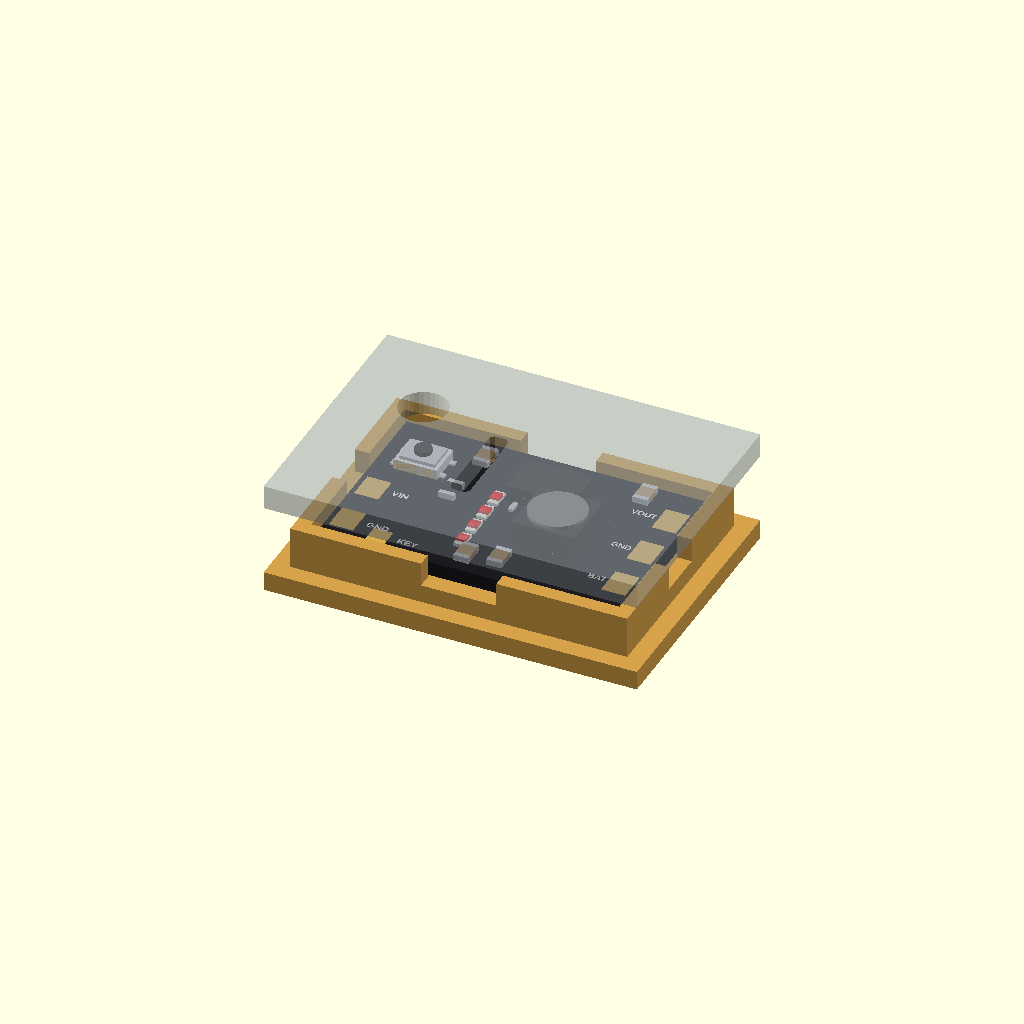
Cell 1: rendered with the file's own defaults.
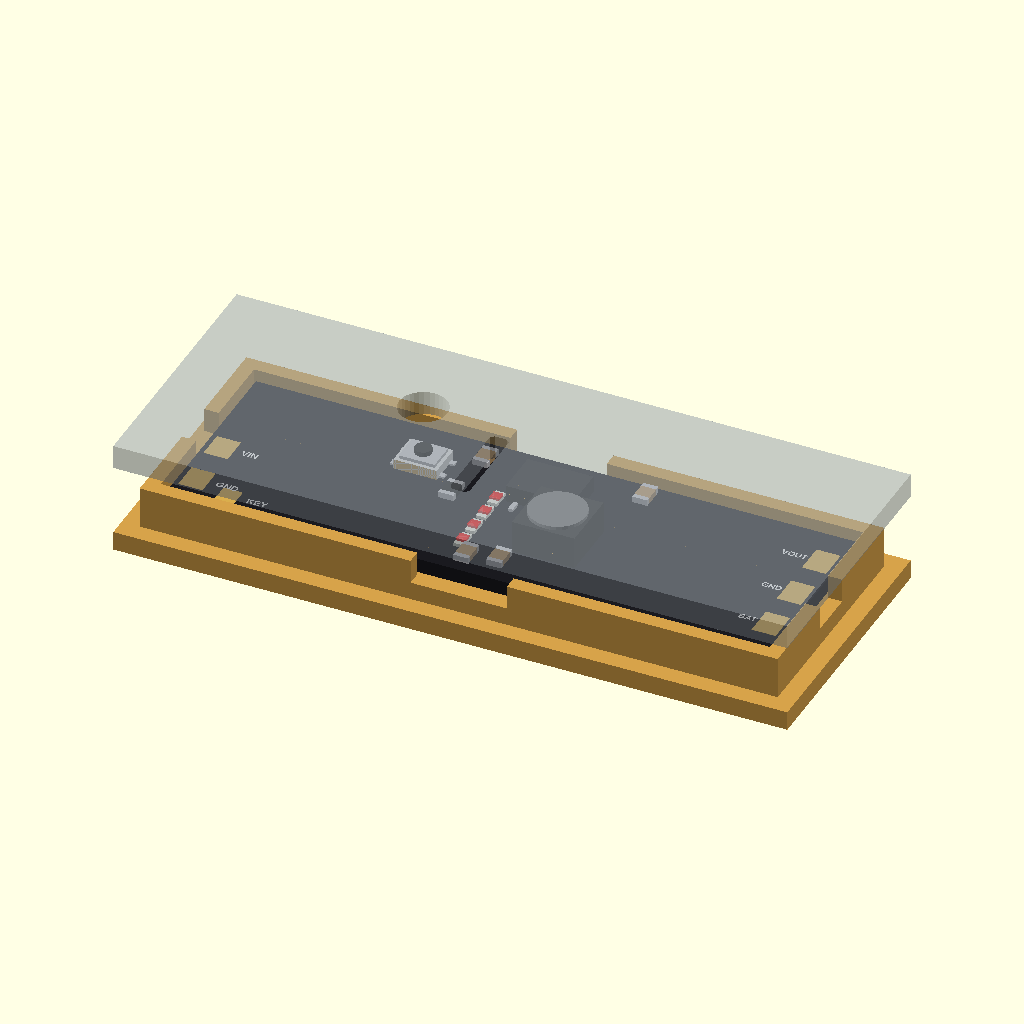
Cell 2 — b_l set to 50, the other parameters unchanged.
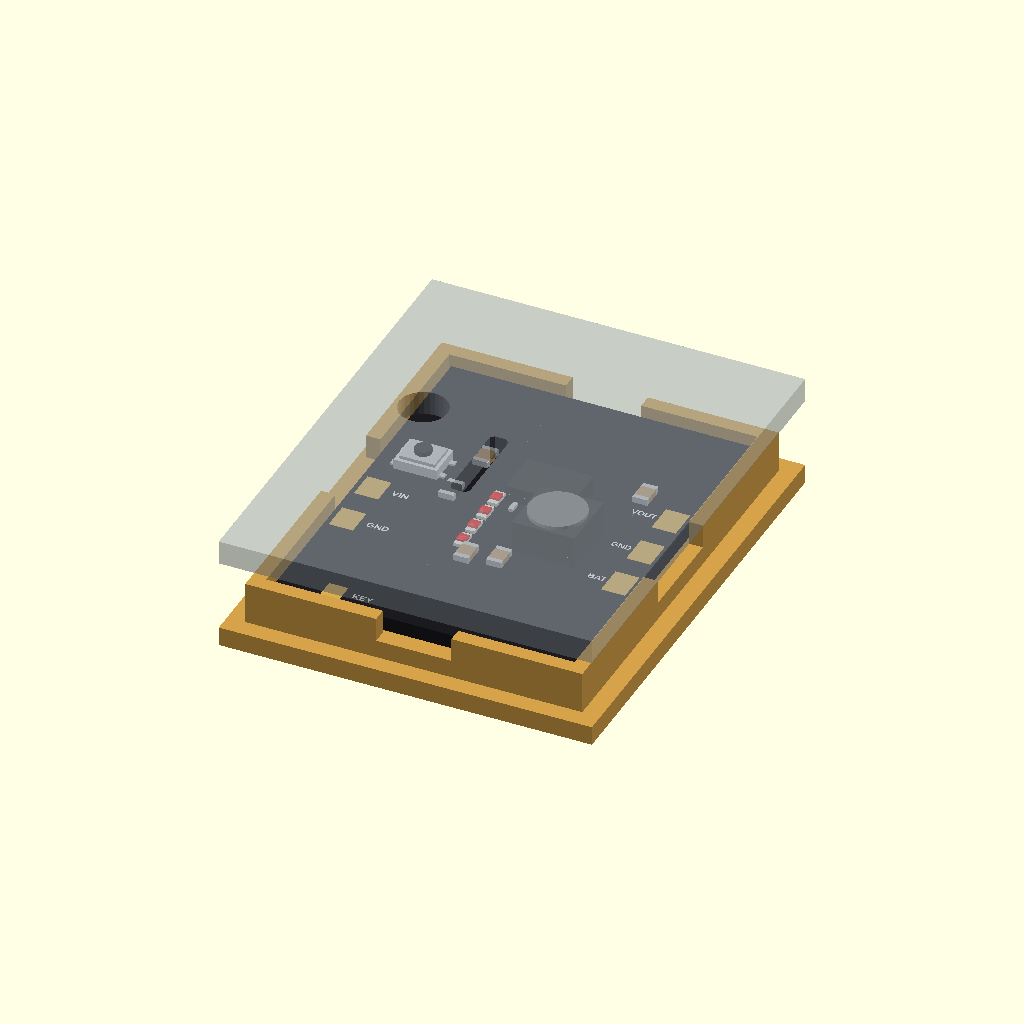
Cell 3: b_w = 32 (everything else at default).
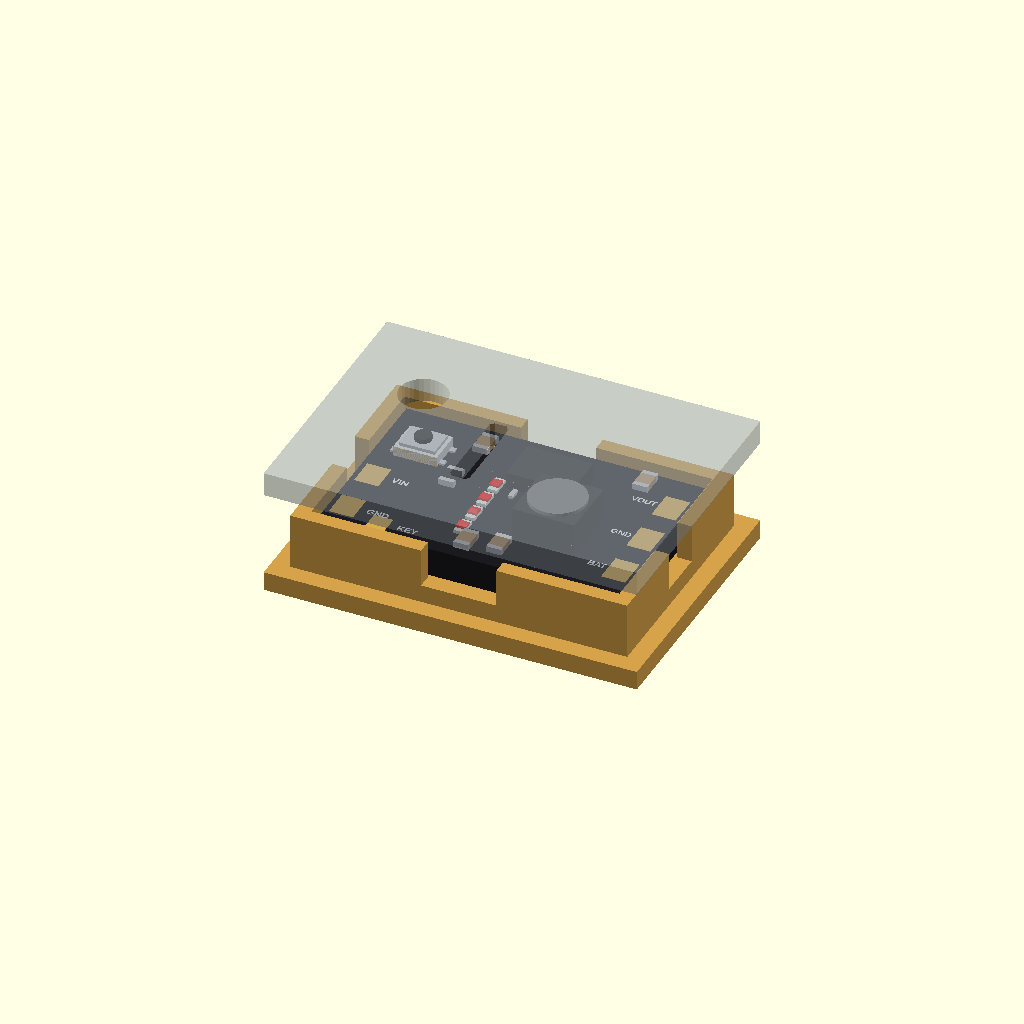
Cell 4: the same model with b_t = 2.4.
All cells are drawn from one camera (rotation 55°, 0°, 25°, orthographic, colour scheme Cornfield), so only the parameter changes between them.
OpenSCAD source file power/ip5306_mhcd42/ip5306_mhcd42.scad:
// IP5306 charge/discharge board, "MH-CD42" (5 V 2.1 A boost + 2.1 A
// Li-ion charger, button, 4 battery LEDs). Pads only, no USB socket:
// VIN and GND at one end, BAT, GND and VOUT at the other, KEY by the button.
//
//   use <partbin/power/ip5306_mhcd42/ip5306_mhcd42.scad>
//
//   ip5306_mhcd42();                    the board, with its parts
//   ip5306_mhcd42(detail = false);      only what matters for fit (fast)
//   ip5306_mhcd42_holder();             ledge and low walls, add to the case
//   ip5306_mhcd42_button_cutout(gap, wall)   a hole over the button in the lid
//   ip5306_mhcd42_led_window(gap, wall)      a slot over the 4 LEDs in the lid
//   ip5306_mhcd42_size()                [length, width, pcb thickness]
//
// Where it sits: parts up, the board centred on x = y = 0, its underside at
// z = 0, the long side along x, the button at the left end.
// The inductor is the tallest part (~3 mm). Remember the IP5306 turns its
// output off below ~50 mA of load.

use <../../lib/parts.scad>
use <../../lib/breakout.scad>
use <../../lib/display.scad>

// ------------------------------------------------------------------- typical
b_l      = 25.0;    // board length (x)
b_w      = 16.0;    // board width (y)
b_t      = 1.2;     // PCB
button   = [-9.0, 3.5];     // button centre
button_h = 1.5;     // button height above the board (with its cap)
leds_x   = -2.0;    // the 4 LEDs, in a row along y, at this x
tall_h   = 3.0;     // the inductor

function ip5306_mhcd42_size() = [b_l, b_w, b_t];
function ip5306_mhcd42_button() = button;
function ip5306_mhcd42_height() = b_t + tall_h;

pads_l = [["VIN", 3.5], ["GND", -1.0]];                 // left end, y
pads_r = [["VOUT", 4.5], ["GND", 0], ["BAT", -4.5]];    // right end, y

// ======================================================================= board
module ip5306_mhcd42(detail = true) {
    color([0.10, 0.10, 0.12]) translate([-b_l / 2, -b_w / 2, 0]) cube([b_l, b_w, b_t]);
    translate([button[0], button[1], b_t]) smd_button([3.6, 3.0], 1.1, 0.4, 1.4);
    translate([4.5, -1.5, b_t]) power_inductor(5.2, tall_h);
    for (p = pads_l) translate([-b_l / 2 + 1.4, p[1] - 4.5, 0]) pad([2.0, 2.4], 0, b_t);
    for (p = pads_r) translate([b_l / 2 - 1.4, p[1], 0]) pad([2.0, 2.6], 0, b_t);
    translate([-b_l / 2 + 4.5, -b_w / 2 + 1.5, 0]) pad([1.6, 1.6], 0, b_t);   // KEY
    if (detail) translate([0, 0, b_t]) {
        translate([1.5, 3.5, 0]) soic(8, 3.9, 1.5);                     // IP5306
        for (i = [0:3]) translate([leds_x, (i - 1.5) * 2.0 - 1.5, 0]) smd_led("0603", "red", 90);
        for (p = [[-5, 6, "c"], [-1, -6, "c"], [8.0, 6.6, "c"], [1.5, -5.5, "c"], [-5.5, 1.0, "r"]])
            translate([p[0], p[1], 0]) smd_passive("0805", p[2], 90);
        for (p = pads_l) translate([-b_l / 2 + 3.0, p[1] - 4.5, 0]) silk(p[0], 0.6, "left");
        for (p = pads_r) translate([b_l / 2 - 2.6, p[1], 0]) silk(p[0], 0.55, "right");
        translate([-b_l / 2 + 6.0, -b_w / 2 + 1.5, 0]) silk("KEY", 0.6, "left");
    }
}

// ===================================================================== holder
module ip5306_mhcd42_holder(h = 1.5) {
    edge_holder([b_l, b_w], b_t, h, 1.2);
}

// ==================================================================== cutouts
// A hole over the button for a printed plunger or a finger, in a lid `wall`
// thick whose inside face is `gap` above the board's top.
module ip5306_mhcd42_button_cutout(gap = 3, wall = 2, d = 4) {
    translate([button[0], button[1], b_t + gap - 0.5]) cylinder(d = d, h = wall + 1, $fn = 32);
}

// A slot over the four LEDs.
module ip5306_mhcd42_led_window(gap = 3, wall = 2) {
    rect_window(leds_x, -1.5, b_t + gap, wall, [1.6, 7.6], 0, 0.3);
}

// ========================================================= shown when opened
show = "demo";  // demo | board | holder
if (show == "board") ip5306_mhcd42();
else if (show == "holder") color("#d6a24a") ip5306_mhcd42_holder();
else bo_demo([b_l, b_w], 1.5, b_t + 3.2) {
    ip5306_mhcd42();
    ip5306_mhcd42_holder();
    union() { ip5306_mhcd42_button_cutout(3.2); ip5306_mhcd42_led_window(3.2); }
}
Parameter table extracted from the source (name, type, default, range or options):
b_l: number, default 25
b_w: number, default 16
b_t: number, default 1.2
button: vector, default [-9, 3.5]
button_h: number, default 1.5
leds_x: number, default -2
tall_h: number, default 3
